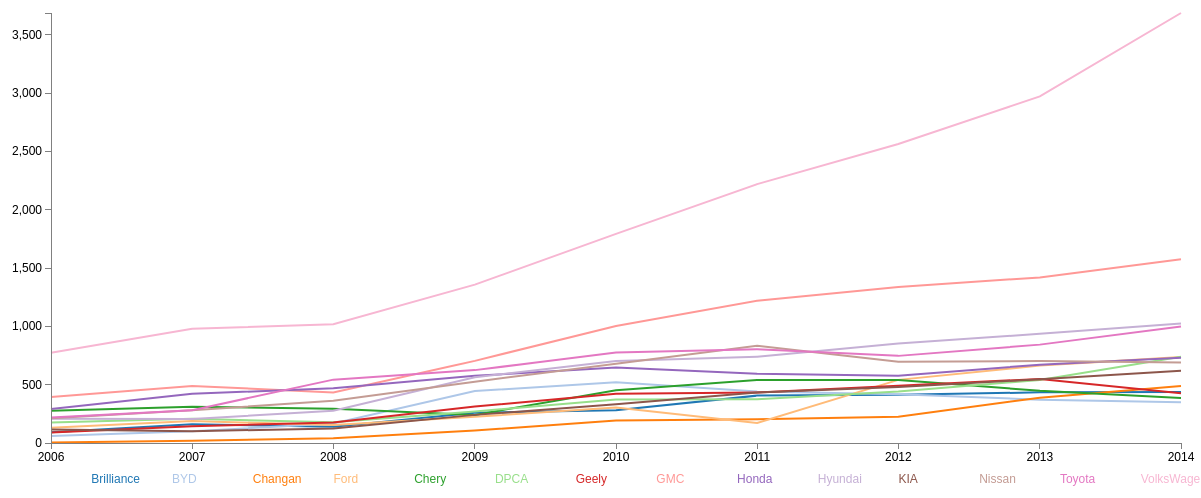
D3 v3 page, settled after 480 driven frames (8 s of simulated time); the page loaded 1 data file(s).



// Set the dimensions of the canvas / graph
var margin = {top: 150, right: 20, bottom: 70, left: 50},
    width = 1200 - margin.left - margin.right,
    height = 650 - margin.top - margin.bottom;

// Parse the date / time
var parseDate = d3.time.format("%Y").parse; 

// Set the ranges
var x = d3.time.scale().range([0, width]);
var y = d3.scale.linear().range([height, 0]);

// Define the axes
var xAxis = d3.svg.axis().scale(x)
    .orient("bottom").ticks(9);

var yAxis = d3.svg.axis().scale(y)
    .orient("left").ticks(8);

// Define the line
var priceline = d3.svg.line()
    .x(function(d) { return x(d.date); })
    .y(function(d) { return y(d.sales); });
    
// Adds the svg canvas
var svg = d3.select("body")
    .append("svg")
        .attr("width", width + margin.left + margin.right)
        .attr("height", height + margin.top + margin.bottom)
    .append("g")
        .attr("transform", 
              "translate(" + margin.left + "," + margin.top + ")");

// Get the data
d3.csv("sales.csv", function(error, data) {
    data.forEach(function(d) {
		d.date = parseDate(d.date);
		d.sales = +d.sales;
    });

    // Scale the range of the data
    x.domain(d3.extent(data, function(d) { return d.date; }));
    y.domain([0, d3.max(data, function(d) { return d.sales; })]); 

    // Nest the entries by symbol
    var dataNest = d3.nest()
        .key(function(d) {return d.brand;})
        .entries(data);
		
	var color = d3.scale.category20();
	
	legendSpace = width/dataNest.length;
	// spacing for legend //

    // Loop through each symbol / key
    dataNest.forEach(function(d,i) {

        svg.append("path")
            .attr("class", "line")
			.style("stroke", function() {
			      return d.color = color(d.key); })
		    .attr("id", 'tag'+d.key.replace(/\s+/g, ''))
            .attr("d", priceline(d.values)); 

			// Add the Legend
        svg.append("text")                                    
            .attr("x", (legendSpace/2)+i*legendSpace) 
            .attr("y", height + (margin.bottom/2)+ 5)         
            .attr("class", "legend")    
            .style("fill", function() { 
                return d.color = color(d.key); })        
            .on("click", function() {
                   // Determine if current line is visible
                var active  =d.active ? false : true,
                newOpacity = active ? 0 : 1;
                 // Hide or show the elements based on ID
                d3.select("#tag"+d.key.replace(/\s+/g, ''))
                        .transition().duration(100)
                        .style("opacity", newOpacity);
                 // Update whether or not the elements are active
                d.active = active;
                })				
            .text(d.key);                                    

    
    });
	
	

    // Add the X Axis
    svg.append("g")
        .attr("class", "x axis")
        .attr("transform", "translate(0," + height + ")")
        .call(xAxis);

    // Add the Y Axis
    svg.append("g")
        .attr("class", "y axis")
        .call(yAxis);

});



### data: sales.csv
brand, date, sales
Brilliance, 2006, 91.35
Brilliance, 2007, 161.6
Brilliance, 2008, 139.1
Brilliance, 2009, 259.8
Brilliance, 2010, 280.7
Brilliance, 2011, 406.4
Brilliance, 2012, 414.1
Brilliance, 2013, 434.1
Brilliance, 2014, 437.2
BYD, 2006, 60.12
BYD, 2007, 99.83
BYD, 2008, 168
BYD, 2009, 445.1
BYD, 2010, 519.8
BYD, 2011, 440.8
BYD, 2012, 417.4
BYD, 2013, 371.4
BYD, 2014, 349.7
Changan, 2006, 4.064
Changan, 2007, 18.62
Changan, 2008, 41.76
Changan, 2009, 107.4
Changan, 2010, 192.2
Changan, 2011, 204.3
Changan, 2012, 225.7
Changan, 2013, 388.9
Changan, 2014, 487.9
Ford, 2006, 131.1
Ford, 2007, 187.8
Ford, 2008, 155
Ford, 2009, 225.3
Ford, 2010, 304.1
Ford, 2011, 170.9
Ford, 2012, 541.2
Ford, 2013, 663.6
Ford, 2014, 737.3
Chery, 2006, 276.3
Chery, 2007, 311
Chery, 2008, 293.5
Chery, 2009, 240.9
Chery, 2010, 452.3
Chery, 2011, 540.5
Chery, 2012, 540.2
Chery, 2013, 447.7
Chery, 2014, 386.9
DPCA, 2006, 174.8
DPCA, 2007, 207.3
DPCA, 2008, 178.1
DPCA, 2009, 270
DPCA, 2010, 373.4
DPCA, 2011, 375.8
DPCA, 2012, 442.2
DPCA, 2013, 540.4
DPCA, 2014, 739.3
Geely, 2006, 91.07
Geely, 2007, 143.3
Geely, 2008, 176
Geely, 2009, 312.6
Geely, 2010, 423.1
Geely, 2011, 432.6
... 66 more rows